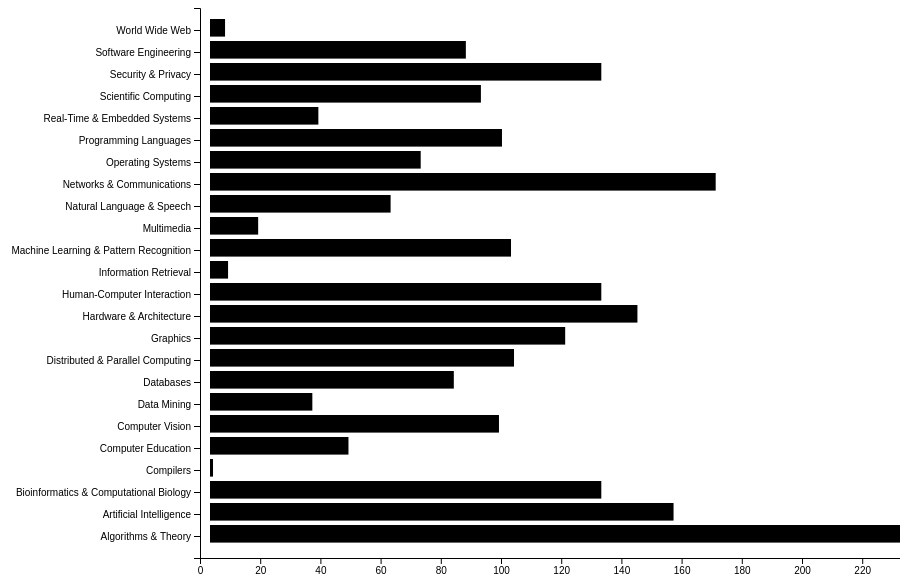
D3 v4 page, settled after 480 driven frames (8 s of simulated time); the page loaded 1 data file(s).


// ── main.js
// Your browser will call the onload() function when the document
// has finished loading. In this case, onload() points to the
// start() method we defined below. Because of something called
// function hosting, the start() method is callable on line 6
// even though it is defined on line 8.
window.onload = start;

// This is where all of our javascript code resides. This method
// is called by "window" when the document (everything you see on
// the screen) has finished loading.
function start() {
    // Select the graph from the HTML page and save
    // a reference to it for later.
    var graph = document.getElementById('graph');

    // Specify the width and height of our graph
    // as variables so we can use them later.
    // Remember, hardcoding sucks! :)
    var width = 900;
    var height = 600;

    // Here we tell D3 to select the graph that we defined above.
    // Then, we add an <svg></svg> tag inside the graph.
    // On the <svg> element, we set the width and height.
    // Then, we save the reference to this element in the "svg" variable,
    // so we can use it later.
    // 
    // So our code now looks like this in the browser:
    // <svg width="700" height="600">
    // </svg>
    var svg = d3.select(graph)
        .append('svg')
        .attr('width', width)
        .attr('height', height);

    // Remember, "svg" now references to <svg width="700" height="600"></svg>
    // So now we append a group <g></g> tag to our svg element, and return a
    // reference to that and save it in the "bars" variable.
    // 
    // Now bars looks like this:
    // <g></g>
    // 
    // And the svg element in our browser looks like this:
    // <svg width="700" height="600">
    //  <g></g>
    // </svg>
    var bars = svg.append('g');

    // Our bar chart is going to encode the sub_field frequency as bar width.
    // This means that the length of the x axis depends on the length of the bars.
    // The y axis should contain A-Z in the alphabet (ordinal data).
    var xScale = d3.scaleLinear().range([0, width]);
    var yScale = d3.scaleBand().rangeRound([0, height-50], 0.3);

    // Tell D3 to create a y-axis scale for us, and orient it to the left.
    // That means the labels are on the left, and tick marks on the right.
    var yAxis = d3.axisLeft(yScale);
    var xAxis = d3.axisBottom(xScale);

    //Creates the selection menu for selecting a filter color
    d3.select(graph)
    	.append('p')
    	.attr('id', "selections")
    	.text("Select a Color:")
		.append('select')
		.attr("name", "colors")
		.attr("id", "color-menu")
			.append('option')
				.text("Red")
	d3.select('select')
		.append('option')
			.text("Blue")
	d3.select('select')
		.append('option')
			.text("Green");

	//Creates the input box for setting the cutoff
	d3.select(graph)
		.append('p')
		.text("Cutoff: ")
		.append('input')
		.attr("name", "cutoff")
		.attr('id', "cutoff-option")

    // Add a button below the graph. Clicking on this button will
    // run a filter on the data and use an animation in the process.
    // 
    // Our HTML will now look like this:
    // <div id="graph">
    //  <svg width="700" height="600">...</svg>
    //  <p>
    //    <button>Filter Data</button>
    //  </p>
    // </div>
    d3.select(graph)
        .append('p')
        	.attr("id", "buttons")
        .append('button')
            .style("border", "1px solid black")
        .text('Filter Data')
        .on('click', function() {
            bars.selectAll('.bar')
                .filter(function(d) {
                	var cutoff = document.getElementById("cutoff-option").value;
                	if (d.frequency > cutoff) {
                		if (this.style.display == "none") {
                			this.style.display = "block";
                		}
                		return true;
                	} else {
                		this.style.display = "none";
                	}
                })
                .transition()
                .duration(function(d) {
                    return Math.random() * 1000;
                })
                .delay(function(d) {
                    return d.frequency
                })
                .style('fill', function(d) {
                	var color = document.getElementById("color-menu").value;
                	return color.toLowerCase();
                })
                .attr('width', function(d) {
                    return xScale(d.frequency);
                });
        })

    //Creates the reset filter button
    d3.select("#buttons")
		.append('button')
            .style("border", "1px solid black")
        .text('Reset Graph')
        .on('click', function() {
        	bars.selectAll('.bar')
                .style("display", "block")
                .style('fill', 'steelblue');
        });

    // D3 will grab all the data from "data.csv" and make it available
    // to us in a callback function. It follows the form:
    // 
    // d3.csv('file_name.csv', accumulator, callback)
    // 
    // Where 'file_name.csv' - the name of the file to read
    // accumulator - a method with parameter d that lets you pre-process
    //               each row in the CSV. This affects the array of
    //               rows in the function named 'callback'
    //
    // callback - a method with parameters error, data. Error contains
    //            an error message if the data could not be found, or
    //            was malformed. The 'data' parameter is an array of
    //            rows returned after being processed by the accumulator.
    d3.csv('data_subfield.csv', function(d) {
        d.frequency = +d.frequency;
        return d;
    }, function(error, data) {
        // We now have the "massaged" CSV data in the 'data' variable.
        
        // We set the domain of the xScale. The domain includes 0 up to
        // the maximum frequency in the dataset. This is because 
        xScale.domain([0, d3.max(data, function(d) {
            return d.frequency;
        })]);

        // We set the domain of the yScale. The scale is ordinal, and
        // contains every sub_field in the alphabet (the sub_field attribute
        // in our data array). We can use the map function to iterate
        // through each value in our data array, and make a new array
        // that contains just sub_fields.
        yScale.domain(data.map(function(d) {
            return d.sub_field;
        }));

        // Append the y-axis to the graph. the translate(20, 0) stuff
        // shifts the axis 20 pixels from the left. This just helps us
        // position stuff to where we want it to be.
        bars.append('g')
            .attr('class', 'y axis')
            .attr('transform', 'translate(200, 0)')
            // Call is a special method that lets us invoke a function
            // (called 'yAxis' in this case) which creates the actual
            // yAxis using D3.
            .call(yAxis);

         bars
           .append("g")
           .attr("class", "x axis")
           .attr("transform", "translate(200," + (height - 50) + ")")
        //    .attr("transform", "translate(200," + 500 + ")")
           // Call is a special method that lets us invoke a function
           // (called 'yAxis' in this case) which creates the actual
           // yAxis using D3.
           .call(xAxis);

        // Create the bars in the graph. First, select all '.bars' that
        // currently exist, then load the data into them. enter() selects
        // all the pieces of data and lets us operate on them.
        bars
          .append("g")
          .selectAll(".bar")
          .data(data)
          .enter()
          .append("rect")
          .attr("class", "bar")
          .attr("transform", "translate(180, 0)")
          .attr("x", 30)
          .attr("y", function (d) {
            return yScale(d.sub_field);
          })
          .attr("width", function (d) {
            // xScale will map any number and return a number
            // within the output range we specified earlier.
            return xScale(d.frequency);
          })
          .attr("height", function (d) {
            // Remember how we set the yScale to be an ordinal scale
            // with bands from 0 to height? And then we set the domain
            // to contain all the sub_fields in the alphabet?
            return yScale.bandwidth() * 0.8;
          });
    });
}


### data: data_subfield.csv
?sub_field, frequency
World Wide Web, 5
Software Engineering, 85
Security & Privacy, 130
Scientific Computing, 90
Real-Time & Embedded Systems, 36
Programming Languages, 97
Operating Systems, 70
Networks & Communications, 168
Natural Language & Speech, 60
Multimedia, 16
Machine Learning & Pattern Recognition, 100
Information Retrieval, 6
Human-Computer Interaction, 130
Hardware & Architecture, 142
Graphics, 118
Distributed & Parallel Computing, 101
Databases, 81
Data Mining, 34
Computer Vision, 96
Computer Education, 46
Compilers, 1
Bioinformatics & Computational Biology, 130
Artificial Intelligence, 154
Algorithms & Theory, 299